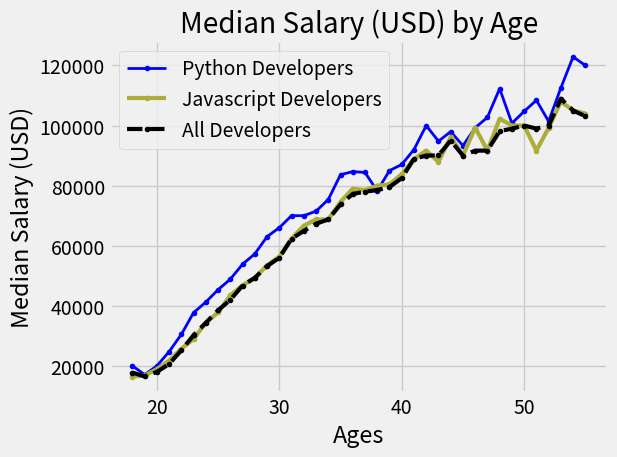

Python code for this plot:
#Case - Median Salary for a developer based on their age
from matplotlib import pyplot as plt

plt.style.available #for Built-in styles
print(plt.style.available) #Check terminal for output
plt.style.use('fivethirtyeight') #provides default colors and styles

'''
plt.xkcd() #xkcd comics style
'''

# Ages 18 to 55
DeveloperAges = [18, 19, 20, 21, 22, 23, 24, 25, 26, 27, 28, 29, 30, 31, 32, 33, 34, 35, 36, 37, 38, 39, 40, 41, 42, 43, 44, 45, 46, 47, 48, 49, 50, 51, 52, 53, 54, 55]

# Median Python Developer Salaries by Age
PythonDevSalaries = [20046, 17100, 20000, 24744, 30500, 37732, 41247, 45372, 48876, 53850, 57287, 63016, 65998, 70003, 70000, 71496, 75370, 83640, 84666, 84392, 78254, 85000, 87038, 91991, 100000, 94796, 97962, 93302, 99240, 102736, 112285, 100771, 104708, 108423, 101407, 112542, 122870, 120000]
plt.plot(DeveloperAges, PythonDevSalaries, color = 'b', marker = '.', linewidth = 2, label = 'Python Developers')

# Median JavaScript Developer Salaries by Age
JavascriptDevSalaries = [16446, 16791, 18942, 21780, 25704, 29000, 34372, 37810, 43515, 46823, 49293, 53437, 56373, 62375, 66674, 68745, 68746, 74583, 79000, 78508, 79996, 80403, 83820, 88833, 91660, 87892, 96243, 90000, 99313, 91660, 102264, 100000, 100000, 91660, 99240, 108000, 105000, 104000]
plt.plot(DeveloperAges, JavascriptDevSalaries, color = '#adad3b', marker = '.', linewidth = 3, label = 'Javascript Developers')

# Median Developer Salaries by Age
OverallDevSalaries = [17784, 16500, 18012, 20628, 25206, 30252, 34368, 38496, 42000, 46752, 49320, 53200, 56000, 62316, 64928, 67317, 68748, 73752, 77232, 78000, 78508, 79536, 82488, 88935, 90000, 90056, 95000, 90000, 91633, 91660, 98150, 98964, 100000, 98988, 100000, 108923, 105000, 103117]
plt.plot(DeveloperAges, OverallDevSalaries, color = 'k', linestyle = '--', linewidth = 3, marker = '.',  label = 'All Developers') #Write color = '#444444' for hexadecimal approach


plt.xlabel('Ages')
plt.ylabel('Median Salary (USD)')
plt.title('Median Salary (USD) by Age')
plt.grid(True) #To put in a Grid
plt.legend()
plt.tight_layout() #This method automatically adjusts plot parameters to give some padding
plt.savefig('Graph.png')
plt.show()
